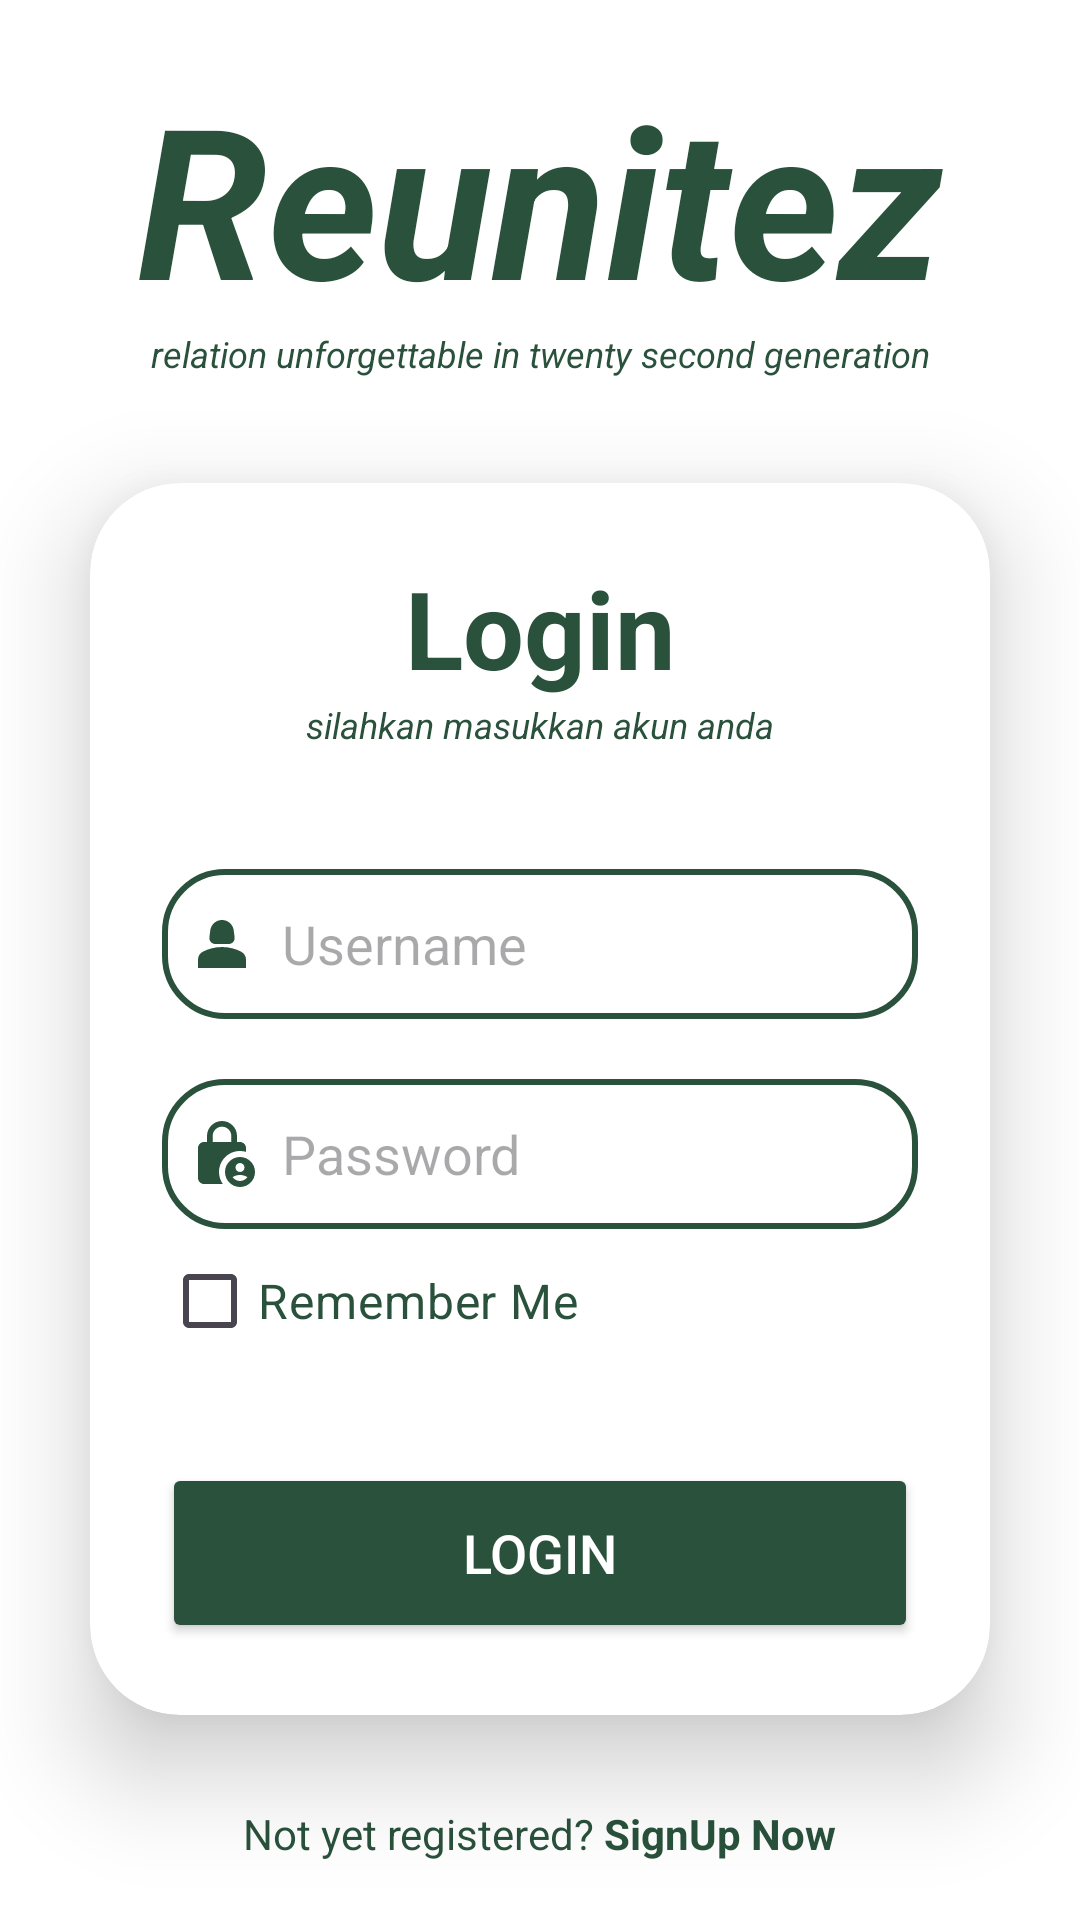

The Android layout XML behind this screen, and the referenced resources:
<!-- AndroidManifest.xml: application theme Theme.Login -->
<!-- res/layout/fragment_chat.xml -->
<?xml version="1.0" encoding="utf-8"?>
<FrameLayout xmlns:android="http://schemas.android.com/apk/res/android"
    xmlns:tools="http://schemas.android.com/tools"
    android:layout_width="match_parent"
    android:layout_height="match_parent"
    xmlns:app="http://schemas.android.com/apk/res-auto"
    tools:context=".fragment.chat">

    

    <LinearLayout
        android:layout_width="match_parent"
        android:layout_height="match_parent"
        android:background="@color/white"
        android:gravity="center"
        android:orientation="vertical"
        tools:context=".MainActivity">


        <TextView
            android:layout_width="match_parent"
            android:layout_height="wrap_content"
            android:layout_marginTop="0dp"
            android:text="Reunitez"
            android:textAlignment="center"
            android:textColor="@color/hijau"
            android:textSize="70dp"
            android:textStyle="bold|italic" />

        <TextView
            android:layout_width="match_parent"
            android:layout_height="wrap_content"
            android:layout_marginTop="-3dp"
            android:layout_marginBottom="5dp"
            android:text="relation unforgettable in twenty second generation"
            android:textAlignment="center"
            android:textColor="@color/hijau"
            android:textSize="12sp"
            android:textStyle="italic" />

        <Space
            android:layout_width="match_parent"
            android:layout_height="0dp" />

        <androidx.cardview.widget.CardView
            android:layout_width="match_parent"
            android:layout_height="wrap_content"
            android:layout_margin="30dp"
            android:background="@color/white"
            android:backgroundTint="@color/white"
            app:cardCornerRadius="30dp"
            app:cardElevation="20dp">

            <LinearLayout
                android:layout_width="match_parent"
                android:layout_height="wrap_content"
                android:layout_gravity="center_horizontal"
                android:orientation="vertical"
                android:padding="24dp">

                <TextView
                    android:id="@+id/loginText"
                    android:layout_width="match_parent"
                    android:layout_height="wrap_content"
                    android:text="Login"
                    android:textAlignment="center"
                    android:textColor="@color/hijau"
                    android:textSize="36sp"
                    android:textStyle="bold" />

                <TextView
                    android:layout_width="match_parent"
                    android:layout_height="wrap_content"
                    android:text="silahkan masukkan akun anda"
                    android:textAlignment="center"
                    android:textColor="@color/hijau"
                    android:textSize="12sp"
                    android:textStyle="italic" />

                <EditText
                    android:id="@+id/username"
                    android:layout_width="match_parent"
                    android:layout_height="50dp"
                    android:layout_marginTop="40dp"
                    android:background="@drawable/custom_edittext"
                    android:drawableLeft="@drawable/orang"
                    android:drawablePadding="8dp"
                    android:hint="Username"
                    android:padding="8dp"
                    android:inputType="textEmailAddress"
                    android:textColor="@color/black"
                    android:textColorHighlight="@color/cardview_dark_background" />

                <EditText
                    android:id="@+id/password"
                    android:layout_width="match_parent"
                    android:layout_height="50dp"
                    android:layout_marginTop="20dp"
                    android:background="@drawable/custom_edittext"
                    android:drawableLeft="@drawable/gembok"
                    android:drawablePadding="8dp"
                    android:hint="Password"
                    android:inputType="textPassword"
                    android:padding="8dp"
                    android:textColor="@color/black"
                    android:textColorHighlight="@color/cardview_dark_background" />

                <CheckBox
                    android:layout_width="wrap_content"
                    android:layout_height="wrap_content"
                    android:text="Remember Me"
                    android:id="@+id/rememberme"
                    android:textColor="@color/hijau"
                    android:backgroundTint="@color/hijau"
                    android:textSize="16dp" />

                <Button
                    android:id="@+id/loginButton"
                    android:layout_width="match_parent"
                    android:layout_height="60dp"
                    android:layout_marginTop="30dp"
                    android:backgroundTint="@color/hijau"
                    android:text="Login"
                    android:textColor="@color/white"
                    android:textSize="18sp"
                    app:cornerRadius="20dp" />
            </LinearLayout>
        </androidx.cardview.widget.CardView>

        <LinearLayout
            android:layout_width="match_parent"
            android:layout_height="wrap_content"
            android:gravity="center"
            android:orientation="horizontal"

            >

            <TextView
                android:layout_width="wrap_content"
                android:layout_height="wrap_content"
                android:text="Not yet registered?"
                android:textAlignment="center"
                android:textColor="@color/hijau"
                android:textSize="14sp" />

            <TextView
                android:id="@+id/signupText"
                android:layout_width="wrap_content"
                android:layout_height="wrap_content"
                android:text=" SignUp Now"
                android:textAlignment="center"
                android:textColor="@color/hijau"
                android:textSize="14sp"
                android:textStyle="bold" />

        </LinearLayout>


    </LinearLayout>

</FrameLayout>
<!-- resources referenced by this layout -->
<resources>
  <color name="black">#FF000000</color>
  <color name="hijau">#29513B</color>
      29513B
  <color name="white">#FFFFFFFF</color>
  <!-- drawable custom_edittext (drawable) -->
  <?xml version="1.0" encoding="utf-8"?>
  <shape xmlns:android="http://schemas.android.com/apk/res/android"
      android:shape="rectangle">
  
      <stroke
          android:width="2dp"
          android:color="@color/hijau"/>
      <corners
          android:radius="20dp"/>
  </shape>
  <!-- drawable gembok (drawable) -->
  <vector android:height="24dp" android:tint="#29513B"
      android:viewportHeight="24" android:viewportWidth="24"
      android:width="24dp" xmlns:android="http://schemas.android.com/apk/res/android">
      <path android:fillColor="@android:color/white" android:pathData="M18,11c0.7,0 1.37,0.1 2,0.29V10c0,-1.1 -0.9,-2 -2,-2h-1V6c0,-2.76 -2.24,-5 -5,-5S7,3.24 7,6v2H6c-1.1,0 -2,0.9 -2,2v10c0,1.1 0.9,2 2,2h6.26C11.47,20.87 11,19.49 11,18C11,14.13 14.13,11 18,11zM8.9,6c0,-1.71 1.39,-3.1 3.1,-3.1s3.1,1.39 3.1,3.1v2H8.9V6z"/>
      <path android:fillColor="@android:color/white" android:pathData="M18,13c-2.76,0 -5,2.24 -5,5s2.24,5 5,5s5,-2.24 5,-5S20.76,13 18,13zM18,15c0.83,0 1.5,0.67 1.5,1.5S18.83,18 18,18s-1.5,-0.67 -1.5,-1.5S17.17,15 18,15zM18,21c-1.03,0 -1.94,-0.52 -2.48,-1.32C16.25,19.26 17.09,19 18,19s1.75,0.26 2.48,0.68C19.94,20.48 19.03,21 18,21z"/>
  </vector>
  <!-- drawable orang (drawable) -->
  <vector android:height="24dp" android:tint="#29513B"
      android:viewportHeight="24" android:viewportWidth="24"
      android:width="24dp" xmlns:android="http://schemas.android.com/apk/res/android">
      <path android:fillColor="@android:color/white" android:pathData="M18.39,14.56C16.71,13.7 14.53,13 12,13c-2.53,0 -4.71,0.7 -6.39,1.56C4.61,15.07 4,16.1 4,17.22V20h16v-2.78C20,16.1 19.39,15.07 18.39,14.56z"/>
      <path android:fillColor="@android:color/white" android:pathData="M9.78,12h4.44c1.21,0 2.14,-1.06 1.98,-2.26l-0.32,-2.45C15.57,5.39 13.92,4 12,4S8.43,5.39 8.12,7.29L7.8,9.74C7.64,10.94 8.57,12 9.78,12z"/>
  </vector>
  <style name="Theme.Login" parent="Base.Theme.Login" />
  <style name="Base.Theme.Login" parent="Theme.Material3.DayNight.NoActionBar">
          
          
      </style>
</resources>
